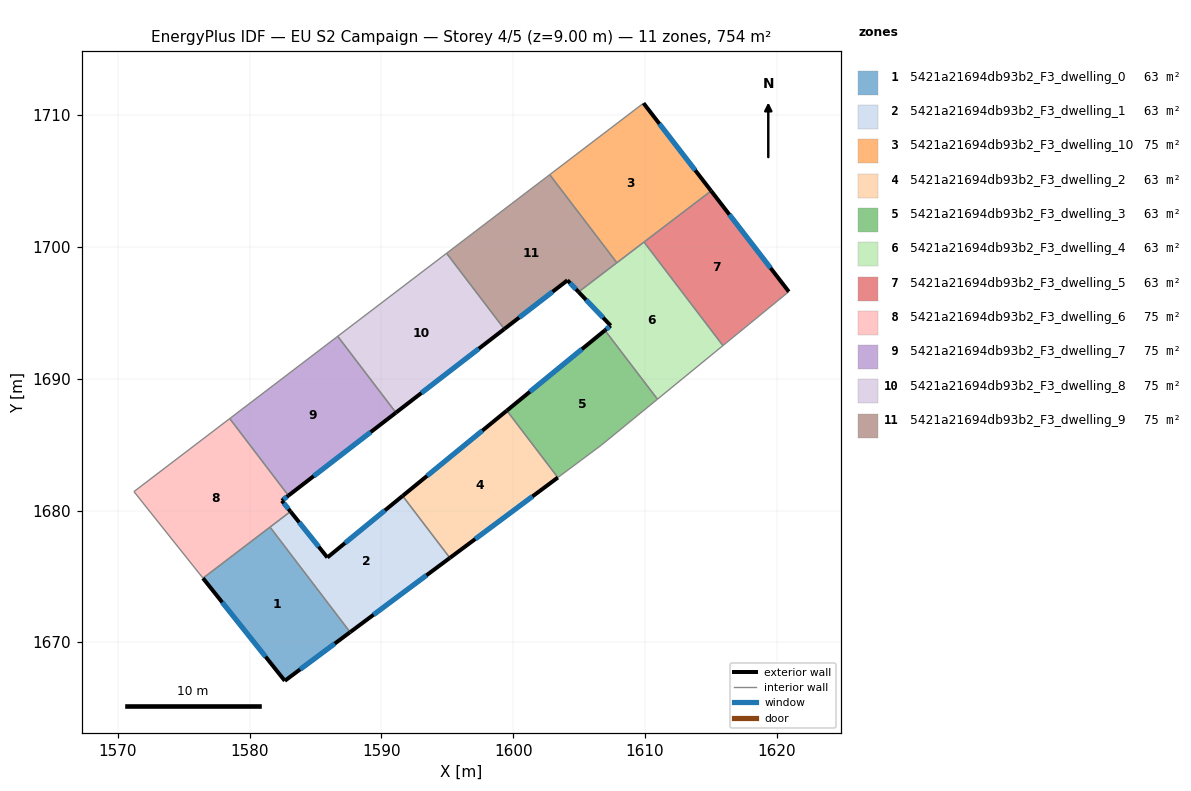
=== STOREY PLAN SPEC (per zone: floor XY polygon, exterior-wall plan segments, windows/doors) ===
zone 1: 5421a21694db93b2_F3_dwelling_0  (62.9 m²)
  floor: (1581.54, 1678.74) (1587.62, 1670.76) (1582.66, 1667.07) (1576.46, 1674.86)
  exterior wall: (1582.66, 1667.07) – (1587.62, 1670.76)  [6.2 m]
    window: (1583.83, 1667.94) – (1586.46, 1669.90)  [5.2 m²]
  exterior wall: (1576.46, 1674.86) – (1582.66, 1667.07)  [10.0 m]
    window: (1577.91, 1673.03) – (1581.21, 1668.90)  [8.4 m²]
  interior walls: 2
zone 2: 5421a21694db93b2_F3_dwelling_1  (62.9 m²)
  floor: (1591.61, 1681.11) (1595.20, 1676.40) (1587.62, 1670.76) (1581.54, 1678.74) (1583.10, 1679.92) (1585.90, 1676.43)
  exterior wall: (1587.62, 1670.76) – (1595.20, 1676.40)  [9.4 m]
    window: (1589.40, 1672.09) – (1593.42, 1675.08)  [8.0 m²]
  exterior wall: (1585.90, 1676.43) – (1583.10, 1679.92)  [4.5 m]
    window: (1585.24, 1677.25) – (1583.75, 1679.11)  [3.8 m²]
  exterior wall: (1591.61, 1681.11) – (1585.90, 1676.43)  [7.4 m]
    window: (1590.27, 1680.01) – (1587.24, 1677.53)  [6.2 m²]
  interior walls: 3
zone 3: 5421a21694db93b2_F3_dwelling_10  (75.4 m²)
  floor: (1609.90, 1710.92) (1615.03, 1704.26) (1607.87, 1698.81) (1602.78, 1705.50)
  exterior wall: (1615.03, 1704.26) – (1609.90, 1710.92)  [8.4 m]
    window: (1613.82, 1705.83) – (1611.10, 1709.36)  [7.1 m²]
  interior walls: 4
zone 4: 5421a21694db93b2_F3_dwelling_2  (62.9 m²)
  floor: (1599.52, 1687.58) (1603.39, 1682.50) (1595.20, 1676.40) (1591.61, 1681.11)
  exterior wall: (1599.52, 1687.58) – (1591.61, 1681.11)  [10.2 m]
    window: (1597.66, 1686.06) – (1593.47, 1682.63)  [8.6 m²]
  exterior wall: (1595.20, 1676.40) – (1603.39, 1682.50)  [10.2 m]
    window: (1597.12, 1677.83) – (1601.47, 1681.07)  [8.6 m²]
  interior walls: 2
zone 5: 5421a21694db93b2_F3_dwelling_3  (62.9 m²)
  floor: (1606.97, 1693.68) (1610.95, 1688.45) (1606.69, 1684.96) (1603.39, 1682.50) (1599.52, 1687.58)
  exterior wall: (1606.97, 1693.68) – (1599.52, 1687.58)  [9.6 m]
    window: (1605.22, 1692.25) – (1601.27, 1689.02)  [8.1 m²]
  interior walls: 4
zone 6: 5421a21694db93b2_F3_dwelling_4  (62.9 m²)
  floor: (1609.93, 1700.38) (1615.92, 1692.52) (1610.95, 1688.45) (1606.97, 1693.68) (1607.40, 1694.04) (1604.96, 1696.59)
  exterior wall: (1607.40, 1694.04) – (1606.97, 1693.68)  [0.6 m]
    window: (1607.30, 1693.95) – (1607.07, 1693.76)  [0.5 m²]
  exterior wall: (1604.96, 1696.59) – (1607.40, 1694.04)  [3.5 m]
    window: (1605.54, 1695.99) – (1606.83, 1694.64)  [3.0 m²]
  interior walls: 5
zone 7: 5421a21694db93b2_F3_dwelling_5  (62.9 m²)
  floor: (1615.03, 1704.26) (1620.92, 1696.61) (1615.92, 1692.52) (1609.93, 1700.38)
  exterior wall: (1620.92, 1696.61) – (1615.03, 1704.26)  [9.7 m]
    window: (1619.54, 1698.41) – (1616.41, 1702.47)  [8.2 m²]
  interior walls: 3
zone 8: 5421a21694db93b2_F3_dwelling_6  (75.4 m²)
  floor: (1578.48, 1686.98) (1582.94, 1681.13) (1582.44, 1680.75) (1583.10, 1679.92) (1576.46, 1674.86) (1571.21, 1681.44)
  exterior wall: (1583.10, 1679.92) – (1582.44, 1680.75)  [1.1 m]
    window: (1582.94, 1680.12) – (1582.59, 1680.55)  [0.9 m²]
  exterior wall: (1582.44, 1680.75) – (1582.94, 1681.13)  [0.6 m]
    window: (1582.56, 1680.84) – (1582.82, 1681.04)  [0.5 m²]
  interior walls: 5
zone 9: 5421a21694db93b2_F3_dwelling_7  (75.4 m²)
  floor: (1586.68, 1693.23) (1591.10, 1687.43) (1582.94, 1681.13) (1578.48, 1686.98)
  exterior wall: (1582.94, 1681.13) – (1591.10, 1687.43)  [10.3 m]
    window: (1584.86, 1682.61) – (1589.18, 1685.95)  [8.7 m²]
  interior walls: 3
zone 10: 5421a21694db93b2_F3_dwelling_8  (75.4 m²)
  floor: (1594.95, 1699.53) (1599.33, 1693.78) (1591.10, 1687.43) (1586.68, 1693.23)
  exterior wall: (1591.10, 1687.43) – (1599.33, 1693.78)  [10.4 m]
    window: (1593.03, 1688.92) – (1597.40, 1692.29)  [8.8 m²]
  interior walls: 3
zone 11: 5421a21694db93b2_F3_dwelling_9  (75.4 m²)
  floor: (1602.78, 1705.50) (1607.87, 1698.81) (1604.96, 1696.59) (1604.12, 1697.48) (1599.33, 1693.78) (1594.95, 1699.53)
  exterior wall: (1604.12, 1697.48) – (1604.96, 1696.59)  [1.2 m]
    window: (1604.32, 1697.27) – (1604.77, 1696.80)  [1.0 m²]
  exterior wall: (1599.33, 1693.78) – (1604.12, 1697.48)  [6.1 m]
    window: (1600.45, 1694.65) – (1602.99, 1696.61)  [5.1 m²]
  interior walls: 4

=== DERIVED (storey summary) ===
Building: EU S2 Campaign
Storey: 4 of 5  (floor level z = 9.00 m)
Storey gross floor area: 754.4 m²
Zones on this storey: 11
  - 5421a21694db93b2_F3_dwelling_0: floor 62.9 m²; exterior wall 16.1 m (48.4 m²); 2 window(s) 13.6 m²; WWR 28.1%
  - 5421a21694db93b2_F3_dwelling_1: floor 62.9 m²; exterior wall 21.3 m (63.9 m²); 3 window(s) 18.0 m²; WWR 28.1%
  - 5421a21694db93b2_F3_dwelling_10: floor 75.4 m²; exterior wall 8.4 m (25.2 m²); 1 window(s) 7.1 m²; WWR 28.1%
  - 5421a21694db93b2_F3_dwelling_2: floor 62.9 m²; exterior wall 20.4 m (61.3 m²); 2 window(s) 17.2 m²; WWR 28.1%
  - 5421a21694db93b2_F3_dwelling_3: floor 62.9 m²; exterior wall 9.6 m (28.9 m²); 1 window(s) 8.1 m²; WWR 28.1%
  - 5421a21694db93b2_F3_dwelling_4: floor 62.9 m²; exterior wall 4.1 m (12.3 m²); 2 window(s) 3.5 m²; WWR 28.1%
  - 5421a21694db93b2_F3_dwelling_5: floor 62.9 m²; exterior wall 9.7 m (29.0 m²); 1 window(s) 8.2 m²; WWR 28.1%
  - 5421a21694db93b2_F3_dwelling_6: floor 75.4 m²; exterior wall 1.7 m (5.1 m²); 2 window(s) 1.4 m²; WWR 28.1%
  - 5421a21694db93b2_F3_dwelling_7: floor 75.4 m²; exterior wall 10.3 m (30.9 m²); 1 window(s) 8.7 m²; WWR 28.1%
  - 5421a21694db93b2_F3_dwelling_8: floor 75.4 m²; exterior wall 10.4 m (31.2 m²); 1 window(s) 8.8 m²; WWR 28.1%
  - 5421a21694db93b2_F3_dwelling_9: floor 75.4 m²; exterior wall 7.3 m (21.8 m²); 2 window(s) 6.1 m²; WWR 28.1%
Zone adjacency (shared interzone walls):
  - 5421a21694db93b2_F3_dwelling_0 ↔ 5421a21694db93b2_F3_dwelling_1
  - 5421a21694db93b2_F3_dwelling_0 ↔ 5421a21694db93b2_F3_dwelling_6
  - 5421a21694db93b2_F3_dwelling_1 ↔ 5421a21694db93b2_F3_dwelling_2
  - 5421a21694db93b2_F3_dwelling_1 ↔ 5421a21694db93b2_F3_dwelling_6
  - 5421a21694db93b2_F3_dwelling_10 ↔ 5421a21694db93b2_F3_dwelling_4
  - 5421a21694db93b2_F3_dwelling_10 ↔ 5421a21694db93b2_F3_dwelling_5
  - 5421a21694db93b2_F3_dwelling_10 ↔ 5421a21694db93b2_F3_dwelling_9
  - 5421a21694db93b2_F3_dwelling_2 ↔ 5421a21694db93b2_F3_dwelling_3
  - 5421a21694db93b2_F3_dwelling_3 ↔ 5421a21694db93b2_F3_dwelling_4
  - 5421a21694db93b2_F3_dwelling_4 ↔ 5421a21694db93b2_F3_dwelling_5
  - 5421a21694db93b2_F3_dwelling_4 ↔ 5421a21694db93b2_F3_dwelling_9
  - 5421a21694db93b2_F3_dwelling_6 ↔ 5421a21694db93b2_F3_dwelling_7
  - 5421a21694db93b2_F3_dwelling_7 ↔ 5421a21694db93b2_F3_dwelling_8
  - 5421a21694db93b2_F3_dwelling_8 ↔ 5421a21694db93b2_F3_dwelling_9